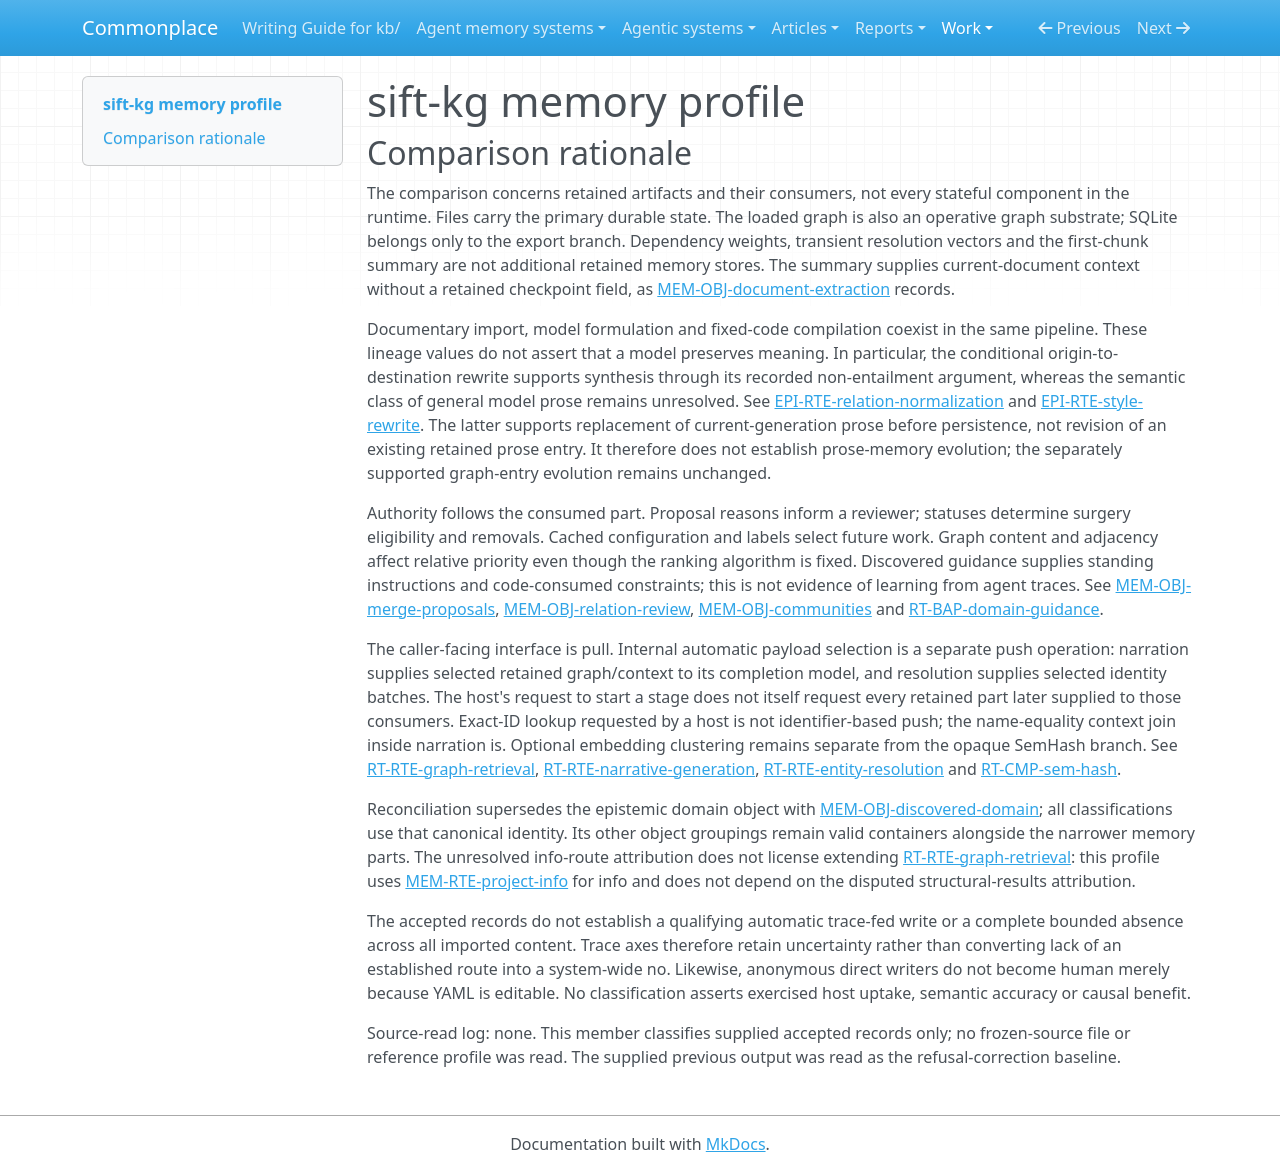

repository: zby/commonplace · page: work/agentic-system-completion/evidence/publications/sift-kg/AAS-2026-10-15-sift-kg-dca68bc45a2c-01/memory-profile/index.html · generator: mkdocs

---
type: agentic-system-analyses/types/agentic-system-memory-profile.md
description: "sift-kg memory comparison: retained document-derived knowledge, discovered guidance, review controls and later-consumer routes."
run-id: AAS-2026-10-15-sift-kg-dca68bc45a2c-01
source-identity: https://github.com/juanceresa/sift-kg
reviewed-boundary: d786991c024f5401f113fc0cb70aee96dd1bd3bf
memory-comparison:
  version: 2
  scope: >-
    Per-document extraction results; discovered domain guidance; saved graph entities,
    provenance and relation support; merge proposals and relation-review controls;
    community assignments and labels; entity descriptions and narrative; generated
    presentation/export copies; their admission, maintenance and later consumption.
    Includes internal model-input selection as well as caller-facing retrieval.
    Excludes static shipped skills/domains/configuration, transient document summaries,
    chunk windows and vectors, dependency/model weights, external provider retention
    and the host agent's independently managed session memory. These excluded runtime
    parts are not asserted to be absent.
  axes:
    storage_substrate:
      assessment: known
      units:
        - scope: "Extraction JSON, discovered YAML, review YAML, communities, descriptions and narrative"
          assessment: known
          findings:
            - value: files
              basis: wired
              records: [memory.md#mem-obj-document-extraction, memory.md#mem-obj-discovered-domain, memory.md#mem-obj-merge-proposals, memory.md#mem-obj-relation-review, memory.md#mem-obj-communities, memory.md#mem-obj-entity-descriptions, memory.md#mem-obj-narrative]
              note: "Named retained artifacts are filesystem files; JSON/YAML are encodings, not extra substrates."
          records: [memory.md#mem-obj-document-extraction, memory.md#mem-obj-discovered-domain, memory.md#mem-obj-merge-proposals, memory.md#mem-obj-relation-review, memory.md#mem-obj-communities, memory.md#mem-obj-entity-descriptions, memory.md#mem-obj-narrative]
          note: "These seven records inventory the non-graph primary retained artifacts."
        - scope: "Retained graph entity/provenance and canonical relation-support state"
          assessment: known
          findings:
            - value: files
              basis: wired
              records: [memory.md#mem-obj-graph-data, memory.md#mem-obj-relation-support]
              note: "graph_data.json persists graph state between invocations."
            - value: graph
              basis: wired
              records: [memory.md#mem-obj-graph-data, memory.md#mem-obj-relation-support]
              note: "NetworkX MultiDiGraph is the operative loaded graph substrate, not a separate vector store."
          records: [memory.md#mem-obj-graph-data, memory.md#mem-obj-relation-support]
          note: "The two graph parts share persistence but retain different content and aggregation rules."
        - scope: "Generated HTML and export copies"
          assessment: known
          findings:
            - value: files
              basis: wired
              records: [runtime.md#rt-rte-view-export]
              note: "Requested HTML, JSON, GraphML, GEXF and CSV outputs are saved reader artifacts."
            - value: sqlite
              basis: wired
              records: [runtime.md#rt-rte-view-export]
              note: "SQLite is an additional supported export substrate, not the primary graph store."
          records: [runtime.md#rt-rte-view-export]
          note: "Export formats are covered by the accepted presentation route; external readers are not characterized."
      records: [memory.md#mem-obj-document-extraction, memory.md#mem-obj-discovered-domain, memory.md#mem-obj-graph-data, memory.md#mem-obj-relation-support, memory.md#mem-obj-merge-proposals, memory.md#mem-obj-relation-review, memory.md#mem-obj-communities, memory.md#mem-obj-entity-descriptions, memory.md#mem-obj-narrative, runtime.md#rt-rte-view-export]
      note: "Inventory covers the named retained artifacts and generated copies. Transient Python wrappers and externally managed weights are not additional accumulated memory objects."
    representational_form:
      assessment: known
      units:
        - scope: "Names, evidence, contexts, schema descriptions, proposal reasons, themes, descriptions and narrative at interpreting readers/models"
          assessment: known
          findings:
            - value: natural-language
              basis: wired
              records: [memory.md#mem-obj-document-extraction, memory.md#mem-obj-discovered-domain, memory.md#mem-obj-relation-support, memory.md#mem-obj-merge-proposals, memory.md#mem-obj-relation-review, memory.md#mem-obj-communities, memory.md#mem-obj-entity-descriptions]
              note: "These retained text parts reach model, review, retrieval or presentation consumers through language interpretation."
            - value: natural-language
              basis: afforded
              records: [memory.md#mem-obj-narrative]
              note: "Whole-narrative semantic reading is afforded to external readers; no later programmatic semantic consumer is established."
          records: [memory.md#mem-obj-document-extraction, memory.md#mem-obj-discovered-domain, memory.md#mem-obj-graph-data, memory.md#mem-obj-relation-support, memory.md#mem-obj-merge-proposals, memory.md#mem-obj-relation-review, memory.md#mem-obj-communities, memory.md#mem-obj-entity-descriptions, memory.md#mem-obj-narrative]
          note: "Textual content is distinct from its enclosing typed structures; narrative's afforded reader does not acquire wired uptake from the sidecars."
        - scope: "Typed extraction/cache metadata, graph identities/edges/support, domain constraints, statuses, sidecar keys and export structure at fixed-code consumers"
          assessment: known
          findings:
            - value: symbolic
              basis: wired
              records: [memory.md#mem-obj-document-extraction, memory.md#mem-obj-discovered-domain, memory.md#mem-obj-graph-data, memory.md#mem-obj-relation-support, memory.md#mem-obj-merge-proposals, memory.md#mem-obj-relation-review, memory.md#mem-obj-communities, memory.md#mem-obj-entity-descriptions, runtime.md#rt-rte-view-export]
              note: "Localized keys, relationships, numerical metadata and control fields have fixed software interpretations. Numeric confidence is not parametric memory."
          records: [memory.md#mem-obj-document-extraction, memory.md#mem-obj-discovered-domain, memory.md#mem-obj-graph-data, memory.md#mem-obj-relation-support, memory.md#mem-obj-merge-proposals, memory.md#mem-obj-relation-review, memory.md#mem-obj-communities, memory.md#mem-obj-entity-descriptions, runtime.md#rt-rte-view-export]
          note: "Symbolic and natural-language parts coexist without making the retained graph distributed-parametric."
      records: [memory.md#mem-obj-document-extraction, memory.md#mem-obj-discovered-domain, memory.md#mem-obj-graph-data, memory.md#mem-obj-relation-support, memory.md#mem-obj-merge-proposals, memory.md#mem-obj-relation-review, memory.md#mem-obj-communities, memory.md#mem-obj-entity-descriptions, memory.md#mem-obj-narrative, runtime.md#rt-rte-view-export]
      note: "The retained inventory has text and fixed-rule structure; excluded transient embeddings and external weights do not classify these files as parametric."
    lineage:
      assessment: known
      units:
        - scope: "Document assertions carried into extraction evidence, contexts and names"
          assessment: known
          findings:
            - value: imported
              basis: wired
              records: [memory.md#mem-obj-document-extraction, runtime.md#rt-rte-document-extraction]
              note: "External document content supplies the retained assertions; unknown source truth does not obscure the acquisition path."
          records: [memory.md#mem-obj-document-extraction, runtime.md#rt-rte-document-extraction]
          note: "Classifies documentary origin, not verbatim fidelity, raw-document retention or the documents' upstream authorship."
        - scope: "Model-produced extraction interpretations, discovered definitions, resolution reasons and derived prose/themes"
          assessment: known
          findings:
            - value: authored
              basis: wired
              records: [runtime.md#rt-rte-document-extraction, runtime.md#rt-rte-schema-discovery, runtime.md#rt-rte-entity-resolution, runtime.md#rt-rte-narrative-generation]
              note: "Models formulate retained content from selected inputs; authored does not mean human-approved or semantically novel."
          records: [runtime.md#rt-rte-document-extraction, runtime.md#rt-rte-schema-discovery, runtime.md#rt-rte-entity-resolution, runtime.md#rt-rte-narrative-generation]
          note: "All named generative paths are wired; their individual outputs and semantic fidelity remain unobserved."
        - scope: "Aggregated extraction/graph/support, code-generated proposals/flags/statuses, community membership and presentation copies"
          assessment: known
          findings:
            - value: other-compiled
              basis: wired
              records: [runtime.md#rt-rte-document-extraction, runtime.md#rt-rte-graph-build, runtime.md#rt-rte-entity-resolution, runtime.md#rt-rte-review-application, runtime.md#rt-rte-view-export, memory.md#mem-obj-relation-support, memory.md#mem-obj-communities]
              note: "Software derives durable structured parts from documents, retained records or reviewer decisions, not agent execution traces."
          records: [runtime.md#rt-rte-document-extraction, runtime.md#rt-rte-graph-build, runtime.md#rt-rte-entity-resolution, runtime.md#rt-rte-review-application, runtime.md#rt-rte-view-export, memory.md#mem-obj-relation-support, memory.md#mem-obj-communities]
          note: "Includes non-model derivations and copy/format paths, not dependency embedding provenance."
        - scope: "Explicit human schema replacement and interactive review decisions"
          assessment: known
          findings:
            - value: authored
              basis: afforded
              records: [runtime.md#rt-rte-schema-discovery]
              note: "The recorded edit/replace surface affords human-authored discovered guidance."
            - value: authored
              basis: wired
              records: [runtime.md#rt-rte-review-application]
              note: "Interactive choices become retained status content; generic direct file writers are not thereby authenticated humans."
          records: [runtime.md#rt-rte-schema-discovery, runtime.md#rt-rte-review-application]
          note: "The alternative human paths remain distinct from automatic generation."
      records: [memory.md#mem-obj-document-extraction, runtime.md#rt-rte-document-extraction, runtime.md#rt-rte-schema-discovery, runtime.md#rt-rte-graph-build, runtime.md#rt-rte-entity-resolution, runtime.md#rt-rte-review-application, runtime.md#rt-rte-narrative-generation, runtime.md#rt-rte-view-export, memory.md#mem-obj-relation-support, memory.md#mem-obj-communities]
      note: "Coverage concerns in-boundary derivation paths, not factual warrant or pre-import source history. Mixed imported, authored and compiled parts retain their separate warrants."
    behavioral_authority:
      assessment: known
      units:
        - scope: "Extraction/graph/support, descriptive sidecars, community labels and proposal reasons at model, reviewer and reader consumers"
          assessment: known
          findings:
            - value: knowledge
              basis: wired
              records: [memory.md#mem-obj-document-extraction, memory.md#mem-obj-graph-data, memory.md#mem-obj-relation-support, memory.md#mem-obj-merge-proposals, memory.md#mem-obj-relation-review, memory.md#mem-obj-communities, memory.md#mem-obj-entity-descriptions, runtime.md#rt-rte-graph-retrieval, runtime.md#rt-rte-view-export]
              note: "Retained assertions, contexts and reasons supply reference/context, not guaranteed truth, to actual consumers."
            - value: knowledge
              basis: afforded
              records: [memory.md#mem-obj-narrative]
              note: "Narrative can inform an external reader; existence testing alone is not semantic consumption."
          records: [memory.md#mem-obj-document-extraction, memory.md#mem-obj-graph-data, memory.md#mem-obj-relation-support, memory.md#mem-obj-merge-proposals, memory.md#mem-obj-relation-review, memory.md#mem-obj-communities, memory.md#mem-obj-entity-descriptions, memory.md#mem-obj-narrative, runtime.md#rt-rte-graph-retrieval, runtime.md#rt-rte-view-export]
          note: "Reason strings inform review but do not themselves enforce surgery."
        - scope: "Retained discovered-domain descriptions and symbolic constraints at extraction/build"
          assessment: known
          findings:
            - value: instruction
              basis: wired
              records: [memory.md#mem-obj-discovered-domain, runtime.md#rt-bap-domain-guidance]
              note: "Reloaded natural-language definitions direct later extraction; model compliance remains unobserved."
            - value: enforcement
              basis: wired
              records: [memory.md#mem-obj-discovered-domain, runtime.md#rt-bap-domain-guidance, runtime.md#rt-rte-graph-build]
              note: "Configured symbolic canonical/type rules drive fixed graph transformations rather than advisory text alone."
          records: [memory.md#mem-obj-discovered-domain, runtime.md#rt-bap-domain-guidance, runtime.md#rt-rte-graph-build]
          note: "Neither semantic schema adequacy nor universal rejection of out-of-schema content follows from these effects."
        - scope: "Extraction cache metadata and saved community/cache state selecting subsequent work"
          assessment: known
          findings:
            - value: routing
              basis: wired
              records: [runtime.md#rt-rte-document-extraction, memory.md#mem-obj-document-extraction, memory.md#mem-obj-communities, runtime.md#rt-rte-narrative-generation]
              note: "Model/domain/chunk metadata selects reuse versus processing; themed-label cache selects bypass of detection/naming."
          records: [runtime.md#rt-rte-document-extraction, memory.md#mem-obj-document-extraction, memory.md#mem-obj-communities, runtime.md#rt-rte-narrative-generation]
          note: "These are operation-selection effects, not evidence that cached content is current."
        - scope: "Retained names/aliases and graph adjacency at lookup and narration priority selection"
          assessment: known
          findings:
            - value: ranking
              basis: wired
              records: [runtime.md#rt-rte-graph-retrieval, runtime.md#rt-rte-narrative-generation, memory.md#mem-obj-graph-data]
              note: "Stored names/aliases affect matching and stored topology determines ambiguous-match degree order and narration's top-entity priorities."
          records: [runtime.md#rt-rte-graph-retrieval, runtime.md#rt-rte-narrative-generation, memory.md#mem-obj-graph-data]
          note: "Fixed ranking code still consumes retained ranking inputs; no learned ranking policy is implied."
        - scope: "Merge and relation-review statuses at surgery admission"
          assessment: known
          findings:
            - value: validation
              basis: wired
              records: [runtime.md#rt-rte-review-application, memory.md#mem-obj-merge-proposals, memory.md#mem-obj-relation-review]
              note: "CONFIRMED status and existing node IDs determine eligibility for merge application."
            - value: enforcement
              basis: wired
              records: [runtime.md#rt-rte-review-application, memory.md#mem-obj-merge-proposals, memory.md#mem-obj-relation-review]
              note: "Nonconfirmed proposals cannot enter surgery; rejected relation statuses cause matching-edge removal."
          records: [runtime.md#rt-rte-review-application, memory.md#mem-obj-merge-proposals, memory.md#mem-obj-relation-review]
          note: "Operational status control is not factual acceptance, a retrieval quarantine or confirmed-variant insertion."
      records: [memory.md#mem-obj-document-extraction, memory.md#mem-obj-discovered-domain, memory.md#mem-obj-graph-data, memory.md#mem-obj-relation-support, memory.md#mem-obj-merge-proposals, memory.md#mem-obj-relation-review, memory.md#mem-obj-communities, memory.md#mem-obj-entity-descriptions, memory.md#mem-obj-narrative, runtime.md#rt-bap-domain-guidance, runtime.md#rt-rte-document-extraction, runtime.md#rt-rte-graph-build, runtime.md#rt-rte-review-application, runtime.md#rt-rte-narrative-generation, runtime.md#rt-rte-graph-retrieval, runtime.md#rt-rte-view-export]
      note: "Covers actual retained-part consumers, not the static skill's authority or an inferred learning effect from mere persistence."
    write_agency:
      assessment: partial
      units:
        - scope: "Extraction, discovery, build, proposal generation, threshold review, surgery and narration/export admissions"
          assessment: known
          findings:
            - value: automatic
              basis: wired
              records: [runtime.md#rt-rte-document-extraction, runtime.md#rt-rte-schema-discovery, runtime.md#rt-rte-graph-build, runtime.md#rt-rte-entity-resolution, runtime.md#rt-rte-review-application, runtime.md#rt-rte-narrative-generation, runtime.md#rt-rte-view-export]
              note: "Software/model decisions admit specific retained outputs without a per-content human decision; starting the workflow does not make them manual."
          records: [runtime.md#rt-rte-document-extraction, runtime.md#rt-rte-schema-discovery, runtime.md#rt-rte-graph-build, runtime.md#rt-rte-entity-resolution, runtime.md#rt-rte-review-application, runtime.md#rt-rte-narrative-generation, runtime.md#rt-rte-view-export]
          note: "Automatic threshold decisions are separate from interactive decisions even when software writes both to YAML."
        - scope: "Interactive human review and explicit human schema replacement"
          assessment: known
          findings:
            - value: manual
              basis: wired
              records: [runtime.md#rt-rte-review-application]
              note: "A human explicitly approves/rejects remaining proposals, supplying the retained status."
            - value: manual
              basis: afforded
              records: [runtime.md#rt-rte-schema-discovery]
              note: "Users can edit or replace discovered guidance; this is a separate admission alternative from automatic discovery."
          records: [runtime.md#rt-rte-review-application, runtime.md#rt-rte-schema-discovery]
          note: "No exercised human decision or universal approval requirement is claimed."
        - scope: "Generic direct file editing/replacement outside the explicitly human paths"
          assessment: not-determinable
          findings: []
          records: [runtime.md#rt-rte-review-application, memory.md#mem-obj-merge-proposals, memory.md#mem-obj-relation-review]
          note: "Direct YAML replacement is an included alternative but file-writer identity does not establish human versus software admission."
      records: [runtime.md#rt-rte-document-extraction, runtime.md#rt-rte-schema-discovery, runtime.md#rt-rte-graph-build, runtime.md#rt-rte-entity-resolution, runtime.md#rt-rte-review-application, runtime.md#rt-rte-narrative-generation, runtime.md#rt-rte-view-export, memory.md#mem-obj-merge-proposals, memory.md#mem-obj-relation-review]
      note: "Both manual and automatic witnesses survive; unidentified alternate writers prevent complete agency classification."
    curation_operations:
      assessment: partial
      units:
        - scope: "Aggregation and deduplication of retained extraction/graph content and confirmed merge surgery"
          assessment: known
          findings:
            - value: consolidate
              basis: wired
              records: [memory.md#mem-obj-graph-data, memory.md#mem-obj-relation-support, runtime.md#rt-rte-graph-build, runtime.md#rt-rte-review-application]
              note: "Entity/source/attribute and relation-support aggregation combine existing retained claims into reduced graph representations."
            - value: dedup
              basis: wired
              records: [runtime.md#rt-rte-graph-build, runtime.md#rt-rte-review-application]
              note: "Pre-dedup collapses near-identical names and confirmed surgery removes duplicate members."
            - value: evolve
              basis: wired
              records: [memory.md#mem-obj-graph-data, memory.md#mem-obj-relation-support, runtime.md#rt-rte-review-application]
              note: "Existing entity attributes, representative evidence and incident edges are revised in place."
          records: [memory.md#mem-obj-graph-data, memory.md#mem-obj-relation-support, runtime.md#rt-rte-graph-build, runtime.md#rt-rte-review-application]
          note: "These are implemented transformations, not guarantees that proposed identity equivalences are true."
        - scope: "Rejected relation application with retained review decision"
          assessment: known
          findings:
            - value: invalidate
              basis: wired
              records: [memory.md#mem-obj-relation-review, runtime.md#rt-rte-review-application]
              note: "Rejected triples are withdrawn from the current graph while the rejection control remains in YAML; rebuild can restore extraction-derived edges."
          records: [memory.md#mem-obj-relation-review, runtime.md#rt-rte-review-application]
          note: "This is bounded operational withdrawal, not versioned graph history or coordinated sidecar retraction."
        - scope: "Conditional undefined TRAVELED_FROM normalization to TRAVELED_TO"
          assessment: known
          findings:
            - value: synthesize
              basis: wired
              records: [epistemic.md#epi-rte-relation-normalization]
              note: "The recorded countermodel establishes a new destination claim not entailed by the retained origin claim under the named conditions."
          records: [epistemic.md#epi-rte-relation-normalization]
          note: "Specific implemented mapping only; no observed incident or blanket synthesis classification of normalization."
        - scope: "Model-produced narrative/descriptions/themes and their style rewrites over retained graph/context"
          assessment: not-determinable
          findings: []
          records: [runtime.md#rt-rte-narrative-generation, epistemic.md#epi-rte-style-rewrite]
          note: "Recorded intent is summarization/preservation, but paired semantic evidence does not settle consolidation versus new claims for model outputs. Style rewriting replaces current-generation prose before persistence; the records do not establish loading and revising an existing retained prose entry, so this unit does not establish evolve."
      records: [memory.md#mem-obj-graph-data, memory.md#mem-obj-relation-support, memory.md#mem-obj-relation-review, runtime.md#rt-rte-graph-build, runtime.md#rt-rte-review-application, runtime.md#rt-rte-narrative-generation, epistemic.md#epi-rte-relation-normalization, epistemic.md#epi-rte-style-rewrite]
      note: "Supported graph aggregation, revision, withdrawal and conditional synthesis remain positive; unresolved model transformations prevent a complete curation inventory. Acquisition, rebuild alone and confidence arithmetic are not separate curation operations."
    read_back_direction:
      assessment: known
      units:
        - scope: "Requested query/search/topology/info, direct small-graph reading and view/export"
          assessment: known
          findings:
            - value: pull
              basis: wired
              records: [runtime.md#rt-rte-graph-retrieval, memory.md#mem-rte-project-info, runtime.md#rt-rte-view-export]
              note: "The caller requests saved material; code selection and stdout/file delivery fulfill that request."
            - value: pull
              basis: afforded
              records: [runtime.md#rt-bap-agent-skill, memory.md#mem-obj-narrative]
              note: "The host may request/read the whole small graph; external readers may read the saved narrative."
          records: [runtime.md#rt-rte-graph-retrieval, memory.md#mem-rte-project-info, runtime.md#rt-rte-view-export, runtime.md#rt-bap-agent-skill, memory.md#mem-obj-narrative]
          note: "Session-start instructions are not an implemented push scheduler."
        - scope: "Automatic retained-input supply within extraction/build, resolution, narration and application"
          assessment: known
          findings:
            - value: push
              basis: wired
              records: [runtime.md#rt-rte-schema-discovery, runtime.md#rt-rte-document-extraction, runtime.md#rt-rte-graph-build, runtime.md#rt-rte-entity-resolution, runtime.md#rt-rte-review-application, runtime.md#rt-rte-narrative-generation]
              note: "On stage invocation software supplies reusable domain/cache, retained extraction, selected graph and status material to subsequent consumers without those consumers requesting those retained parts."
          records: [runtime.md#rt-rte-schema-discovery, runtime.md#rt-rte-document-extraction, runtime.md#rt-rte-graph-build, runtime.md#rt-rte-entity-resolution, runtime.md#rt-rte-review-application, runtime.md#rt-rte-narrative-generation]
          note: "Internal selected-input supply is separate from the upstream caller's workflow request and from requested CLI return delivery."
      records: [runtime.md#rt-rte-graph-retrieval, memory.md#mem-rte-project-info, runtime.md#rt-rte-view-export, runtime.md#rt-bap-agent-skill, memory.md#mem-obj-narrative, runtime.md#rt-rte-schema-discovery, runtime.md#rt-rte-document-extraction, runtime.md#rt-rte-graph-build, runtime.md#rt-rte-entity-resolution, runtime.md#rt-rte-review-application, runtime.md#rt-rte-narrative-generation]
      note: "Both caller-facing pull and internal push are covered. No automatic injection into an external host session is established."
    read_back_signal:
      assessment: partial
      units:
        - scope: "Stage-triggered domain/cache/extraction reload and structural/cap-limited graph payload supply"
          assessment: known
          findings:
            - value: coarse
              basis: wired
              records: [runtime.md#rt-rte-schema-discovery, runtime.md#rt-rte-document-extraction, runtime.md#rt-rte-graph-build, runtime.md#rt-rte-entity-resolution, runtime.md#rt-rte-narrative-generation]
              note: "Stage entry triggers selection by file availability/configuration, errored-document exclusion, type/batch boundaries, degree and caps; selected definitions/extractions/graph subsets feed code or model consumers."
          records: [runtime.md#rt-rte-schema-discovery, runtime.md#rt-rte-document-extraction, runtime.md#rt-rte-graph-build, runtime.md#rt-rte-entity-resolution, runtime.md#rt-rte-narrative-generation]
          note: "Structural and availability filters are not semantic relevance judgments or identifiers merely because files have names."
        - scope: "Narration description-context joins and application status-to-graph matching"
          assessment: known
          findings:
            - value: identifier
              basis: wired
              records: [runtime.md#rt-rte-narrative-generation, memory.md#mem-obj-document-extraction, runtime.md#rt-rte-review-application, memory.md#mem-obj-merge-proposals, memory.md#mem-obj-relation-review]
              note: "During description generation normalized entity-name equality selects retained contexts; application matches retained canonical/member IDs and rejected endpoint/type triples to graph parts."
          records: [runtime.md#rt-rte-narrative-generation, memory.md#mem-obj-document-extraction, runtime.md#rt-rte-review-application, memory.md#mem-obj-merge-proposals, memory.md#mem-obj-relation-review]
          note: "These are actual retained-part joins, not requested filenames. Name-only joins can conflate same-name entities."
        - scope: "Optional embedding-clustered resolution batches"
          assessment: known
          findings:
            - value: inferred-embedding
              basis: wired
              records: [runtime.md#rt-rte-entity-resolution, runtime.md#rt-cmp-sentence-transformer]
              note: "Resolution invocation with embeddings enabled encodes retained names/aliases and clusters them to select candidate batches delivered to the resolution model."
          records: [runtime.md#rt-rte-entity-resolution, runtime.md#rt-cmp-sentence-transformer]
          note: "Fallback sorted batches are covered by coarse selection; embeddings are transient selection inputs, not durable vector memory."
        - scope: "Dependency-internal SemHash selection feeding canonical graph construction"
          assessment: not-determinable
          findings: []
          records: [runtime.md#rt-cmp-sem-hash, runtime.md#rt-rte-graph-build]
          note: "Similarity-based pre-dedup affects which retained names survive, but internal representations/selection details remain uninspected; its model label alone does not establish a complete push-signal classification."
      records: [runtime.md#rt-rte-schema-discovery, runtime.md#rt-rte-document-extraction, runtime.md#rt-rte-graph-build, runtime.md#rt-rte-entity-resolution, runtime.md#rt-rte-narrative-generation, runtime.md#rt-rte-review-application, memory.md#mem-obj-document-extraction, memory.md#mem-obj-merge-proposals, memory.md#mem-obj-relation-review, runtime.md#rt-cmp-sentence-transformer, runtime.md#rt-cmp-sem-hash]
      note: "Signals classify automatic selected-input supply, not exact-ID or substring requests at the pull interface. The dependency-internal selector prevents complete coverage."
    trace_learning:
      assessment: not-determinable
      units:
        - scope: "Document extraction/discovery, retained graph maintenance, review and narration writes"
          assessment: not-determinable
          findings: []
          records: [runtime.md#rt-rte-document-extraction, runtime.md#rt-rte-schema-discovery, runtime.md#rt-rte-graph-build, runtime.md#rt-rte-review-application, runtime.md#rt-rte-narrative-generation, memory.md#mem-obj-document-extraction]
          note: "The records establish document-fed transformations and decision metadata, not a qualifying automatic trace-fed durable update. They do not carry a bounded absence finding covering all possible document content and review-feedback origins, so a controlled no is not asserted."
      records: [runtime.md#rt-rte-document-extraction, runtime.md#rt-rte-schema-discovery, runtime.md#rt-rte-graph-build, runtime.md#rt-rte-review-application, runtime.md#rt-rte-narrative-generation, memory.md#mem-obj-document-extraction]
      note: "Neither persistence nor schema-conditioned behavior alone establishes trace learning. No yes witness or sufficiently bounded no warrant is available in these accepted records."
    trace_source:
      assessment: not-determinable
      units:
        - scope: "Original inputs to any qualifying trace-fed write within the retained-memory routes"
          assessment: not-determinable
          findings: []
          records: [runtime.md#rt-rte-document-extraction, runtime.md#rt-rte-schema-discovery, runtime.md#rt-rte-review-application, runtime.md#rt-rte-narrative-generation, memory.md#mem-obj-document-extraction]
          note: "No qualifying trace-fed route is established and document-content origin is not exhaustively typed as session logs, tool traces, events or trajectories. Unknown qualification is not inapplicability."
      records: [runtime.md#rt-rte-document-extraction, runtime.md#rt-rte-schema-discovery, runtime.md#rt-rte-review-application, runtime.md#rt-rte-narrative-generation, memory.md#mem-obj-document-extraction]
      note: "A complete bounded absence of trace learning would license inapplicable; the recorded limitations do not establish that stronger premise."
---

# sift-kg memory profile

## Comparison rationale

The comparison concerns retained artifacts and their consumers, not every stateful component in the runtime. Files carry the primary durable state. The loaded graph is also an operative graph substrate; SQLite belongs only to the export branch. Dependency weights, transient resolution vectors and the first-chunk summary are not additional retained memory stores. The summary supplies current-document context without a retained checkpoint field, as [MEM-OBJ-document-extraction](memory.md#mem-obj-document-extraction) records.

Documentary import, model formulation and fixed-code compilation coexist in the same pipeline. These lineage values do not assert that a model preserves meaning. In particular, the conditional origin-to-destination rewrite supports synthesis through its recorded non-entailment argument, whereas the semantic class of general model prose remains unresolved. See [EPI-RTE-relation-normalization](epistemic.md#epi-rte-relation-normalization) and [EPI-RTE-style-rewrite](epistemic.md#epi-rte-style-rewrite). The latter supports replacement of current-generation prose before persistence, not revision of an existing retained prose entry. It therefore does not establish prose-memory evolution; the separately supported graph-entry evolution remains unchanged.

Authority follows the consumed part. Proposal reasons inform a reviewer; statuses determine surgery eligibility and removals. Cached configuration and labels select future work. Graph content and adjacency affect relative priority even though the ranking algorithm is fixed. Discovered guidance supplies standing instructions and code-consumed constraints; this is not evidence of learning from agent traces. See [MEM-OBJ-merge-proposals](memory.md#mem-obj-merge-proposals), [MEM-OBJ-relation-review](memory.md#mem-obj-relation-review), [MEM-OBJ-communities](memory.md#mem-obj-communities) and [RT-BAP-domain-guidance](runtime.md#rt-bap-domain-guidance).

The caller-facing interface is pull. Internal automatic payload selection is a separate push operation: narration supplies selected retained graph/context to its completion model, and resolution supplies selected identity batches. The host's request to start a stage does not itself request every retained part later supplied to those consumers. Exact-ID lookup requested by a host is not identifier-based push; the name-equality context join inside narration is. Optional embedding clustering remains separate from the opaque SemHash branch. See [RT-RTE-graph-retrieval](runtime.md#rt-rte-graph-retrieval), [RT-RTE-narrative-generation](runtime.md#rt-rte-narrative-generation), [RT-RTE-entity-resolution](runtime.md#rt-rte-entity-resolution) and [RT-CMP-sem-hash](runtime.md#rt-cmp-sem-hash).

Reconciliation supersedes the epistemic domain object with [MEM-OBJ-discovered-domain](memory.md#mem-obj-discovered-domain); all classifications use that canonical identity. Its other object groupings remain valid containers alongside the narrower memory parts. The unresolved info-route attribution does not license extending [RT-RTE-graph-retrieval](runtime.md#rt-rte-graph-retrieval): this profile uses [MEM-RTE-project-info](memory.md#mem-rte-project-info) for info and does not depend on the disputed structural-results attribution.

The accepted records do not establish a qualifying automatic trace-fed write or a complete bounded absence across all imported content. Trace axes therefore retain uncertainty rather than converting lack of an established route into a system-wide no. Likewise, anonymous direct writers do not become human merely because YAML is editable. No classification asserts exercised host uptake, semantic accuracy or causal benefit.

Source-read log: none. This member classifies supplied accepted records only; no frozen-source file or reference profile was read. The supplied previous output was read as the refusal-correction baseline.
